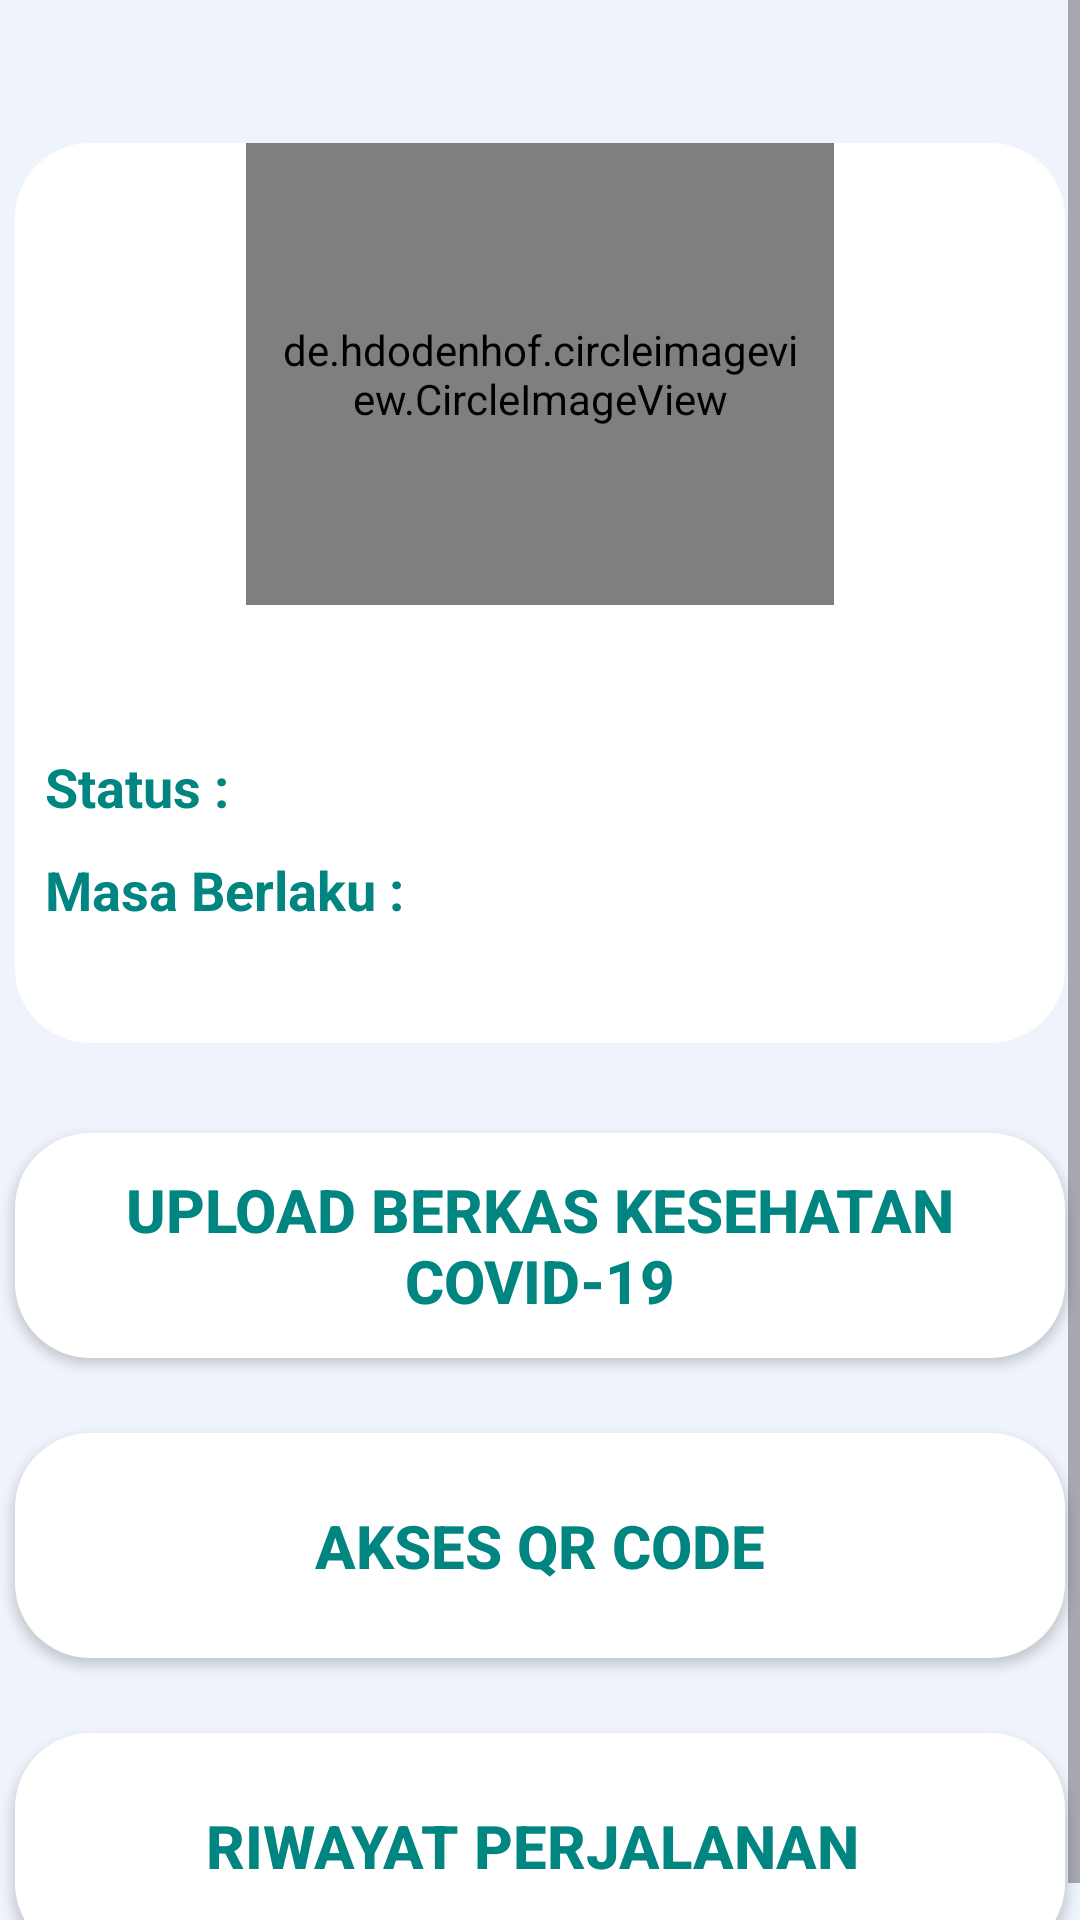

Reconstruct the res/layout file that produces this screen, plus the resources it refers to.
<!-- AndroidManifest.xml: application theme Theme.Skripsi2 -->
<!-- res/layout/activity_main_menu.xml -->
<?xml version="1.0" encoding="utf-8"?>
<ScrollView xmlns:android="http://schemas.android.com/apk/res/android"
    xmlns:app="http://schemas.android.com/apk/res-auto"
    xmlns:tools="http://schemas.android.com/tools"
    android:layout_height="match_parent"
    android:fillViewport="true"
    android:layout_width="match_parent">

<androidx.constraintlayout.widget.ConstraintLayout
    android:layout_width="match_parent"
    android:layout_height="match_parent"
    android:layout_centerInParent="true"
    android:layout_gravity="center"
    tools:context=".MainMenu"
    android:background="#EFF4fc"
    android:orientation="vertical">

    <TextView
        android:id="@+id/testtest"
        android:layout_width="wrap_content"
        android:layout_height="wrap_content"
        tools:ignore="MissingConstraints" />

    <androidx.constraintlayout.widget.ConstraintLayout
        android:id="@+id/BoxProfile"
        android:layout_width="350dp"
        android:layout_height="300dp"
        android:layout_marginTop="60dp"
        android:background="@drawable/shapebox1"
        app:layout_constraintEnd_toEndOf="parent"
        app:layout_constraintHorizontal_bias="0.488"
        app:layout_constraintStart_toStartOf="parent"
        app:layout_constraintTop_toTopOf="parent"
        tools:ignore="MissingConstraints">


        <de.hdodenhof.circleimageview.CircleImageView
            android:id="@+id/profilpic"
            android:layout_width="196dp"
            android:layout_height="154dp"
            android:padding="10dp"
            android:src="@drawable/post_placeholder1"
            app:layout_constraintEnd_toEndOf="parent"
            app:layout_constraintStart_toStartOf="parent"
            app:layout_constraintTop_toTopOf="parent" />

        <ImageView
            android:id="@+id/editpoto"
            android:layout_width="30dp"
            android:layout_height="30dp"
            android:src="@drawable/new_camera"
            app:layout_constraintBottom_toBottomOf="@+id/profilpic"
            app:layout_constraintEnd_toEndOf="@+id/profilpic"
            app:layout_constraintHorizontal_bias="0.259"
            app:layout_constraintStart_toStartOf="@+id/profilpic"
            app:layout_constraintTop_toTopOf="@+id/profilpic"
            app:layout_constraintVertical_bias="0.93" />

        <com.google.android.material.textview.MaterialTextView
            android:id="@+id/greeting"
            android:layout_width="wrap_content"
            android:layout_height="wrap_content"
            android:layout_marginTop="10dp"
            android:textAlignment="center"
            android:textColor="@color/sudahsehat1"
            android:textSize="18sp"
            android:textStyle="bold"
            android:layout_marginBottom="100dp"
            app:layout_constraintBottom_toBottomOf="parent"
            app:layout_constraintEnd_toEndOf="parent"
            app:layout_constraintStart_toStartOf="parent"
            app:layout_constraintTop_toBottomOf="@+id/profilpic"
            tools:ignore="HardcodedText,MissingConstraints" />


        <com.google.android.material.textview.MaterialTextView
            android:id="@+id/RapidStatus"
            android:layout_width="wrap_content"
            android:layout_height="wrap_content"
            android:layout_marginTop="8dp"
            android:text="Status :"
            android:textAlignment="center"
            android:textColor="@color/sudahsehat1"
            android:textSize="18sp"
            android:textStyle="bold"
            app:layout_constraintTop_toBottomOf="@+id/greeting"
            tools:ignore="HardcodedText,MissingConstraints"
            tools:layout_editor_absoluteX="61dp" />

        <com.google.android.material.textview.MaterialTextView
            android:id="@+id/statushc"
            android:layout_width="wrap_content"
            android:layout_height="wrap_content"
            android:textAlignment="center"
            app:layout_constraintLeft_toRightOf="@id/RapidStatus"
            app:layout_constraintTop_toBottomOf="@+id/greeting"
            android:layout_marginTop="10dp"
            android:textColor="@color/sudahsehat1"
            android:textSize="18sp"
            android:textStyle="bold"
            tools:ignore="HardcodedText,MissingConstraints" />



        <com.google.android.material.textview.MaterialTextView
            android:id="@+id/DateExpText"
            android:layout_width="wrap_content"
            android:layout_height="wrap_content"
            android:layout_marginTop="10dp"
            android:textAlignment="center"
            android:textColor="@color/sudahsehat1"
            tools:layout_editor_absoluteX="61dp"
            android:textSize="18sp"
            android:text="Masa Berlaku :"
            android:textStyle="bold"
            tools:ignore="HardcodedText,MissingConstraints"
            app:layout_constraintTop_toBottomOf="@+id/RapidStatus"/>

        <com.google.android.material.textview.MaterialTextView
            android:id="@+id/DateExp"
            android:layout_width="wrap_content"
            android:layout_height="wrap_content"
            android:layout_marginTop="10dp"
            android:textAlignment="center"
            android:textColor="@color/sudahsehat1"
            app:layout_constraintLeft_toRightOf="@id/DateExpText"
            android:textSize="18sp"
            android:text=""
            android:textStyle="bold"
            tools:ignore="HardcodedText,MissingConstraints"
            app:layout_constraintTop_toBottomOf="@+id/RapidStatus"/>



    </androidx.constraintlayout.widget.ConstraintLayout>


    <Button
        android:id="@+id/UploadBerkas"
        android:layout_width="350dp"
        android:layout_height="75dp"
        android:layout_marginTop="30dp"
        android:background="@drawable/shapebox1"
        android:text="Upload Berkas Kesehatan Covid-19"
        android:textColor="@color/sudahsehat1"
        android:textSize="20dp"
        android:textStyle="bold"
        app:layout_constraintEnd_toEndOf="parent"
        app:layout_constraintHorizontal_bias="0.491"
        app:layout_constraintStart_toStartOf="parent"
        app:layout_constraintTop_toBottomOf="@+id/BoxProfile" />

    <Button
        android:id="@+id/QRCodeButton"
        android:layout_width="350dp"
        android:layout_height="75dp"
        android:textColor="@color/sudahsehat1"

        android:textStyle="bold"
        android:textSize="20dp"
        android:background="@drawable/shapebox1"
        app:layout_constraintEnd_toEndOf="parent"
        app:layout_constraintStart_toStartOf="parent"
        app:layout_constraintTop_toBottomOf="@+id/UploadBerkas"
        android:layout_marginTop="25dp"
        android:text="Akses QR Code"/>


    <Button
        android:id="@+id/HistoryUser"
        android:layout_width="350dp"
        android:layout_height="75dp"
        android:layout_marginTop="25dp"
        android:background="@drawable/shapebox1"
        android:text="Riwayat Perjalanan "
        android:textColor="@color/sudahsehat1"
        android:textSize="20dp"
        android:textStyle="bold"
        app:layout_constraintBottom_toBottomOf="parent"
        app:layout_constraintEnd_toEndOf="parent"
        app:layout_constraintHorizontal_bias="0.508"
        app:layout_constraintStart_toStartOf="parent"
        app:layout_constraintTop_toBottomOf="@+id/QRCodeButton"
        app:layout_constraintVertical_bias="0.03" />


</androidx.constraintlayout.widget.ConstraintLayout>
</ScrollView>
<!-- resources referenced by this layout -->
<resources>
  <color name="sudahsehat1">#008581</color>
  <!-- drawable shapebox1 (drawable) -->
  <?xml version="1.0" encoding="utf-8"?>
  <shape
      xmlns:android="http://schemas.android.com/apk/res/android"
      android:shape="rectangle">
  
      <solid
          android:color="#FFF">
      </solid>
  
      <corners
          android:radius="25dp">
      </corners>
  
      <stroke
          android:color="@android:color/background_dark">
      </stroke>
  
  
      <padding
          android:top="0dp"
          android:bottom="0dp"
          android:left="10dp"
          android:right="10dp">
      </padding>
  
  </shape>
  <style name="Theme.Skripsi2" parent="Theme.MaterialComponents.DayNight.NoActionBar">
          
          <item name="colorPrimary">@color/primerdark</item>
          <item name="colorPrimaryVariant">@color/primercolur</item>
          <item name="colorOnPrimary">@color/white</item>
          
          <item name="colorSecondary">@color/teal_200</item>
          <item name="colorSecondaryVariant">@color/teal_700</item>
          <item name="colorOnSecondary">@color/white</item>
          
          <item name="android:statusBarColor" tools:targetApi="l">?attr/colorPrimaryVariant</item>
          
      </style>
  <color name="primerdark">#FEFEFD</color>
  <color name="primercolur">#FEFEFD</color>
  <color name="white">#FFFFFFFF</color>
  <color name="teal_200">#FF03DAC5</color>
  <color name="teal_700">#FF018786</color>
</resources>
